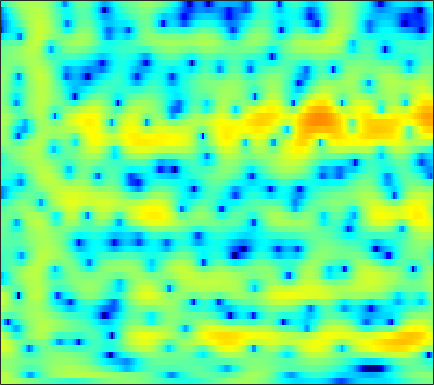

Source data for this figure (header and first rows):
3.4582, 3.3531, 3.1723, 2.9557, 2.7656, 2.4772, 2.152, 1.8849, 1.5046, 1.1124, 0.69723, 0.39012, -0.024864, -0.42874, -0.72091, -1.0882, -1.4443, -1.703, -2.0348, -2.3574, -2.6609, -2.8754, -3.1589, -3.4351
3.549, 3.367, 3.018, 2.539, 2.084, 1.34, 0.4107, -0.4256, -1.765, -3.431, -5.52, -7.452, -10.58, -13.57, -13.76, -11.08, -8.163, -6.378, -4.478, -2.987, -1.797, -1.053, -0.22, 0.4699
1.184, 1.202, 1.125, 0.9352, 0.7181, 0.3363, -0.1438, -0.5604, -1.172, -1.818, -2.452, -2.881, -3.323, -3.553, -3.555, -3.336, -2.913, -2.511, -1.908, -1.285, -0.6818, -0.2496, 0.2859, 0.764
0.5207, 0.6933, 0.8044, 0.7868, 0.7006, 0.506, 0.2354, -0.002624, -0.3441, -0.6918, -1.016, -1.226, -1.448, -1.578, -1.61, -1.565, -1.429, -1.279, -1.026, -0.7313, -0.4278, -0.1966, 0.1007, 0.3722
2.876, 2.924, 2.844, 2.588, 2.294, 1.768, 1.095, 0.4956, -0.4171, -1.432, -2.477, -3.211, -3.991, -4.375, -4.353, -3.959, -3.315, -2.768, -2.039, -1.384, -0.8347, -0.4929, -0.1337, 0.1169
5.452, 5.277, 4.907, 4.369, 3.857, 3.014, 1.957, 0.9997, -0.5582, -2.554, -5.191, -7.886, -13.19, -18.21, -13.88, -8.796, -5.71, -4.149, -2.686, -1.743, -1.198, -1.005, -0.9854, -1.193
5.635, 5.204, 4.515, 3.726, 3.087, 2.197, 1.314, 0.6773, -0.1139, -0.8161, -1.4, -1.745, -2.015, -2.006, -1.823, -1.417, -0.9356, -0.6258, -0.3607, -0.3567, -0.6987, -1.229, -2.332, -4.041
4.14, 3.191, 1.749, 0.08888, -1.286, -3.245, -5.075, -5.96, -5.941, -4.773, -3.229, -2.106, -0.7802, 0.3211, 1.014, 1.744, 2.277, 2.545, 2.695, 2.597, 2.229, 1.764, 0.9058, -0.2447
-1.031, -2.619, -4.769, -6.812, -8.235, -10.19, -12.31, -13.49, -12.52, -9.273, -6.139, -4.194, -2.073, -0.4278, 0.5621, 1.585, 2.338, 2.745, 3.083, 3.22, 3.18, 3.038, 2.734, 2.335
-5.477, -8.973, -16.38, -24.45, -16.5, -11.51, -8.829, -7.375, -5.731, -4.238, -2.829, -1.84, -0.6362, 0.3979, 1.061, 1.798, 2.355, 2.662, 2.923, 3.028, 3.006, 2.899, 2.655, 2.32
-0.3334, -1.355, -2.47, -3.143, -3.324, -3.192, -2.774, -2.349, -1.697, -1.022, -0.3607, 0.1301, 0.7447, 1.29, 1.628, 1.993, 2.241, 2.336, 2.349, 2.228, 1.974, 1.708, 1.251, 0.6995
2.977, 2.341, 1.548, 0.8634, 0.439, 0.009916, -0.2459, -0.3207, -0.2677, -0.06713, 0.256, 0.5425, 0.9326, 1.299, 1.526, 1.727, 1.783, 1.718, 1.484, 1.064, 0.4638, -0.09051, -0.9546, -1.968
4.778, 4.044, 3.001, 1.883, 0.9998, -0.1994, -1.285, -1.904, -2.274, -1.951, -1.132, -0.3807, 0.5896, 1.396, 1.858, 2.242, 2.351, 2.246, 1.849, 1.144, 0.09873, -0.9072, -2.551, -4.519
4.917, 4.137, 2.935, 1.461, 0.08596, -2.332, -6.019, -10.75, -64.13, -10.6, -4.63, -2.009, 0.3835, 1.962, 2.762, 3.425, 3.678, 3.621, 3.2, 2.403, 1.177, -0.07985, -2.266, -5.196
0.5101, 0.01841, -0.5144, -0.9997, -1.371, -1.926, -2.462, -2.732, -2.685, -1.99, -0.8378, 0.1013, 1.255, 2.208, 2.732, 3.18, 3.33, 3.248, 2.893, 2.266, 1.395, 0.5962, -0.6402, -1.956
-9.869, -9.382, -7.346, -5.308, -4.08, -2.789, -1.782, -1.13, -0.3342, 0.4218, 1.134, 1.633, 2.232, 2.699, 2.949, 3.117, 3.081, 2.909, 2.507, 1.9, 1.136, 0.4892, -0.426, -1.316
-11.65, -10.82, -8.225, -5.729, -4.205, -2.568, -1.278, -0.483, 0.4359, 1.224, 1.898, 2.345, 2.864, 3.251, 3.45, 3.55, 3.447, 3.22, 2.682, 1.846, 0.6897, -0.3846, -2.091, -4.023
-5.03, -4.604, -3.843, -3.033, -2.446, -1.746, -1.144, -0.7424, -0.2351, 0.2827, 0.9017, 1.411, 2.112, 2.766, 3.177, 3.555, 3.7, 3.624, 3.235, 2.482, 1.262, -0.01015, -2.306, -5.682
-5.262, -4.353, -3.514, -3.057, -2.953, -3.122, -3.672, -4.293, -5.267, -5.81, -5.131, -3.86, -1.881, -0.05488, 1.074, 2.242, 3.017, 3.36, 3.518, 3.373, 2.94, 2.436, 1.623, 0.7671
-4.897, -4.222, -3.699, -3.563, -3.738, -4.406, -5.708, -7.258, -10.47, -15.24, -13.88, -9.591, -5.35, -2.433, -0.8124, 0.8137, 1.965, 2.573, 3.114, 3.371, 3.414, 3.323, 3.072, 2.735
-3.3, -3.127, -3.007, -3.028, -3.148, -3.443, -3.847, -4.175, -4.511, -4.557, -4.107, -3.457, -2.35, -1.15, -0.2917, 0.7248, 1.558, 2.054, 2.546, 2.84, 2.96, 2.954, 2.813, 2.537
-2.277, -2.303, -2.363, -2.465, -2.553, -2.658, -2.713, -2.7, -2.578, -2.295, -1.863, -1.45, -0.8025, -0.1079, 0.401, 1.032, 1.567, 1.897, 2.213, 2.407, 2.456, 2.409, 2.24, 1.938
-1.73, -1.901, -2.186, -2.523, -2.778, -3.074, -3.238, -3.224, -2.983, -2.482, -1.808, -1.238, -0.4443, 0.3078, 0.8219, 1.409, 1.867, 2.114, 2.314, 2.374, 2.302, 2.16, 1.884, 1.527
-1.232, -1.529, -2.139, -3.009, -3.866, -5.247, -6.637, -7.233, -6.75, -5.107, -3.169, -1.815, -0.3123, 0.8731, 1.572, 2.268, 2.72, 2.906, 2.978, 2.829, 2.5, 2.144, 1.548, 0.9003
-0.8779, -0.9384, -1.379, -2.317, -3.493, -5.908, -10.04, -14.46, -12.52, -6.675, -2.979, -1.016, 0.8607, 2.172, 2.857, 3.455, 3.739, 3.779, 3.616, 3.189, 2.472, 1.722, 0.3326, -1.553
-2.174, -1.571, -1.133, -1.088, -1.217, -1.528, -1.802, -1.815, -1.414, -0.6166, 0.4028, 1.095, 1.85, 2.345, 2.535, 2.569, 2.391, 2.161, 1.76, 1.322, 0.7241, 0.1369, -1.021, -2.868
-3.774, -3.055, -2.276, -1.651, -1.245, -0.7936, -0.3618, -0.05895, 0.3337, 0.6997, 0.9883, 1.107, 1.083, 0.7573, 0.2833, -0.6968, -2.041, -3.183, -4.381, -4.475, -3.495, -2.608, -1.558, -0.8062
-6.478, -6.095, -5.332, -4.361, -3.633, -2.702, -1.898, -1.378, -0.8099, -0.3821, -0.1661, -0.1241, -0.309, -0.8371, -1.54, -3.046, -5.529, -8.444, -14.96, -13.97, -7.518, -4.448, -1.694, 0.2236
-16.11, -15.51, -12.5, -9.683, -8.062, -6.389, -5.167, -4.448, -3.682, -3.069, -2.576, -2.275, -2.013, -1.903, -1.955, -2.206, -2.587, -2.857, -2.957, -2.524, -1.579, -0.6826, 0.5584, 1.679
-15.49, -15.27, -13.11, -10.92, -9.716, -8.646, -8.019, -7.74, -7.42, -6.931, -6.074, -5.275, -4.119, -3.013, -2.283, -1.444, -0.7483, -0.2994, 0.2866, 0.8431, 1.436, 1.862, 2.412, 2.896
-7.15, -7.415, -7.56, -7.689, -7.867, -8.443, -9.635, -11.12, -14.15, -16.86, -13.57, -10.08, -6.434, -3.791, -2.261, -0.6594, 0.5734, 1.318, 2.097, 2.703, 3.144, 3.394, 3.589, 3.653
-4.295, -4.451, -4.656, -4.963, -5.307, -5.991, -7.054, -8.12, -9.711, -10.45, -8.923, -6.943, -4.303, -2.104, -0.7409, 0.7289, 1.858, 2.522, 3.185, 3.636, 3.876, 3.931, 3.838, 3.538
-4.72, -4.387, -3.995, -3.684, -3.546, -3.451, -3.428, -3.404, -3.282, -2.931, -2.308, -1.686, -0.7047, 0.275, 0.9661, 1.778, 2.42, 2.781, 3.115, 3.263, 3.238, 3.095, 2.77, 2.256
-6.807, -5.557, -4.254, -3.257, -2.669, -2.045, -1.539, -1.2, -0.7615, -0.3025, 0.1867, 0.5714, 1.089, 1.586, 1.916, 2.269, 2.504, 2.583, 2.546, 2.339, 1.992, 1.638, 1.08, 0.4568
-6.294, -4.806, -3.283, -2.198, -1.562, -0.889, -0.3521, 1.2576e-05, 0.4428, 0.8702, 1.297, 1.622, 2.003, 2.346, 2.542, 2.688, 2.679, 2.552, 2.179, 1.581, 0.73, -0.02416, -1.168, -2.258
-2.095, -1.479, -0.8377, -0.4207, -0.23, -0.07622, 0.04471, 0.1558, 0.3823, 0.7312, 1.183, 1.565, 2.098, 2.558, 2.832, 3.063, 3.062, 2.886, 2.372, 1.476, 0.04699, -1.435, -4.235, -8.336
1.342, 1.268, 0.9122, 0.3267, -0.293, -1.307, -2.358, -2.974, -3.262, -2.8, -1.797, -0.9593, 0.2029, 1.227, 1.889, 2.574, 2.997, 3.101, 2.951, 2.366, 1.378, 0.2571, -1.68, -3.971
2.472, 1.923, 0.8652, -0.7038, -2.286, -5.225, -9.651, -15, -20.67, -13.12, -8.993, -6.909, -4.717, -2.746, -1.417, 0.0823, 1.273, 1.926, 2.44, 2.588, 2.448, 2.166, 1.716, 1.233
2.675, 2.058, 0.9501, -0.603, -2.067, -4.454, -7.273, -9.376, -11.48, -12.54, -13.8, -14.24, -12.49, -8.533, -5.8, -2.855, -0.748, 0.3836, 1.419, 2.027, 2.209, 2.225, 2.073, 1.883
3.043, 2.715, 2.019, 1.043, 0.1264, -1.27, -2.86, -4.138, -5.976, -8.069, -10.68, -12.54, -11.6, -7.641, -4.946, -2.144, -0.1605, 0.8554, 1.739, 2.125, 1.999, 1.662, 0.8827, -0.01182
2.474, 2.483, 2.163, 1.555, 0.9284, 0.01297, -0.9211, -1.581, -2.305, -2.82, -2.962, -2.871, -2.227, -1.19, -0.2805, 0.8784, 1.825, 2.337, 2.636, 2.443, 1.737, 0.7359, -1.403, -4.99
1.27, 1.163, 0.6396, -0.2562, -1.08, -2.289, -3.354, -3.833, -3.892, -3.357, -2.443, -1.608, -0.5312, 0.5235, 1.236, 2.061, 2.661, 2.954, 3.049, 2.77, 2.104, 1.319, -0.07085, -1.761
0.8929, 0.333, -0.8114, -2.482, -4.185, -7.35, -12.17, -16.38, -13.38, -8.259, -4.945, -3.046, -1.108, 0.3921, 1.299, 2.24, 2.914, 3.217, 3.407, 3.345, 3.014, 2.629, 1.978, 1.22
0.9077, 0.1868, -1.036, -2.619, -4.055, -6.266, -8.421, -9.358, -8.795, -6.837, -4.591, -3.088, -1.323, 0.1277, 1.043, 2.024, 2.743, 3.109, 3.381, 3.422, 3.241, 2.973, 2.45, 1.776
1.088, 0.4473, -0.5635, -1.741, -2.67, -3.867, -4.832, -5.259, -5.3, -4.699, -3.613, -2.634, -1.256, 0.05965, 0.925, 1.901, 2.621, 3.016, 3.305, 3.339, 3.143, 2.845, 2.254, 1.467
1.404, 0.8691, -0.06785, -1.252, -2.344, -4.044, -5.975, -7.375, -8.367, -7.473, -5.356, -3.651, -1.577, 0.1447, 1.196, 2.292, 3.074, 3.458, 3.724, 3.71, 3.423, 3.035, 2.294, 1.284
1.247, 0.956, 0.2821, -0.777, -1.885, -3.938, -7.023, -10.53, -16.93, -12.25, -6.642, -3.85, -1.185, 0.7178, 1.798, 2.858, 3.564, 3.867, 4.019, 3.896, 3.494, 3.009, 2.118, 0.9148
0.1007, 0.2147, 0.1041, -0.2999, -0.7503, -1.52, -2.359, -2.88, -3.135, -2.678, -1.678, -0.7395, 0.474, 1.528, 2.163, 2.796, 3.162, 3.279, 3.208, 2.902, 2.372, 1.834, 0.9182, -0.2202
-0.8812, -0.514, -0.224, -0.1065, -0.08658, -0.12, -0.1453, -0.1168, 0.03104, 0.32, 0.736, 1.107, 1.601, 2.03, 2.278, 2.465, 2.449, 2.319, 1.957, 1.387, 0.6548, 0.04267, -0.8489, -1.762
-1.108, -0.7543, -0.3734, -0.06046, 0.1158, 0.3255, 0.5413, 0.7164, 0.9889, 1.297, 1.661, 1.929, 2.259, 2.497, 2.585, 2.535, 2.263, 1.886, 1.133, 0.09476, -1.171, -2.206, -3.51, -4.416
-1.503, -1.218, -0.8469, -0.5256, -0.3244, -0.08736, 0.1272, 0.3098, 0.6241, 1.066, 1.601, 2.03, 2.586, 3.032, 3.233, 3.275, 2.998, 2.516, 1.47, -0.1437, -2.519, -5.051, -9.893, -14.81
-4.095, -3.685, -3.16, -2.785, -2.595, -2.562, -2.75, -2.932, -2.968, -2.381, -1.153, -0.005917, 1.488, 2.717, 3.397, 3.945, 4.046, 3.829, 3.125, 1.906, 0.1234, -1.568, -4.004, -5.517
-11.05, -9.91, -8.496, -7.403, -6.967, -7.068, -8.199, -10.14, -15.75, -17.98, -8.744, -4.719, -1.179, 1.188, 2.452, 3.579, 4.181, 4.351, 4.226, 3.768, 3.049, 2.414, 1.563, 0.8366
-23.24, -18.36, -14.09, -11.26, -9.886, -8.775, -8.38, -8.432, -8.453, -7.451, -5.219, -3.244, -0.8546, 1.084, 2.213, 3.326, 4.047, 4.341, 4.454, 4.287, 3.894, 3.48, 2.785, 1.951
-19.91, -17.48, -14.28, -11.53, -9.808, -7.893, -6.366, -5.377, -4.137, -2.885, -1.555, -0.5442, 0.7452, 1.886, 2.6, 3.357, 3.865, 4.077, 4.153, 3.994, 3.618, 3.197, 2.447, 1.484
-16.94, -15.04, -12.4, -9.925, -8.256, -6.285, -4.586, -3.461, -2.128, -0.9473, 0.1075, 0.825, 1.682, 2.401, 2.847, 3.296, 3.561, 3.651, 3.606, 3.373, 2.942, 2.481, 1.698, 0.7199
-16.7, -13.29, -9.93, -7.395, -5.795, -4.012, -2.536, -1.588, -0.4956, 0.4234, 1.204, 1.693, 2.247, 2.684, 2.934, 3.153, 3.244, 3.224, 3.07, 2.766, 2.296, 1.828, 1.04, 0.04107
-7.862, -6.525, -4.776, -3.237, -2.237, -1.121, -0.2158, 0.3426, 0.951, 1.441, 1.838, 2.083, 2.335, 2.511, 2.584, 2.612, 2.563, 2.459, 2.253, 1.953, 1.557, 1.182, 0.5108, -0.4148
